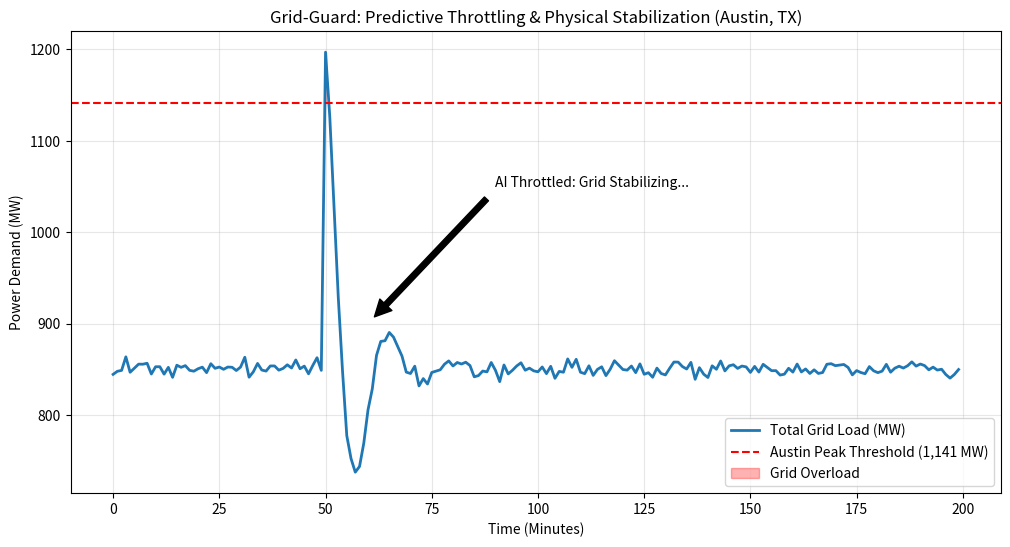

Here is the Python script that generated this plot:
import numpy as np
import matplotlib.pyplot as plt

# --- 1. CONFIGURATION (AUSTIN ENERGY DATA) ---
TIMESTEPS = 200        # Each step = 1 minute
THRESHOLD = 1141.0     # Austin's Record Peak (MW)
BASELINE_LOAD = 850.0  # High-demand summer afternoon (MW)
AI_SPIKE_VALUE = 350.0 # Massive AI Data Center Campus (MW)
SPIKE_TIME = 50        # When the AI cluster spins up

# --- 2. GENERATE BASELINE ---
time = np.arange(TIMESTEPS)
# Add some "noise" to represent thousands of AC units turning on/off
grid_load = np.full(TIMESTEPS, BASELINE_LOAD) + np.random.normal(0, 5, TIMESTEPS)

# --- 3. THE SIMULATION LOOP ---
# We will track the final "Adjusted" load here
final_output = np.zeros(TIMESTEPS)
outage_log = np.zeros(TIMESTEPS) # 0 = Normal, 1 = Outage
throttled = False

for t in range(TIMESTEPS):
    # What the demand WOULD be if no throttling happens
    current_ai_load = AI_SPIKE_VALUE if t >= SPIKE_TIME else 0
    total_attempted_load = grid_load[t] + current_ai_load

    if not throttled:
        # CHECK THRESHOLD (The "Grid-Guard" Logic)
        if total_attempted_load > THRESHOLD:
            print(f"![CRITICAL] at t={t}: Load {total_attempted_load:.2f}MW exceeds Austin Peak!")
            throttled = True
            throttle_start_time = t
            impact_magnitude = current_ai_load 
            final_output[t] = total_attempted_load # The peak before it drops
            outage_log[t] = 1 # Mark start of outage
        else:
            final_output[t] = total_attempted_load
            outage_log[t] = 0 # Normal
            
    else:
        # 4. THE MATH FLEX: SECOND-ORDER DAMPING
        rel_t = t - throttle_start_time
        zeta = 0.15  
        omega = 0.4  
        
        # Grid is recovering, but wait, do people still want power? YES!
        # The true *Demand* is still total_attempted_load, but the *Supply/Grid* is forcing it down.
        # This mismatch (Demand > Supply) IS the outage!
        
        recovery_swing = impact_magnitude * np.exp(-zeta * rel_t) * np.cos(omega * rel_t)
        final_output[t] = grid_load[t] + recovery_swing
        
        # If the total attempted demand is still higher than our forced/throttled supply, 
        # people are experiencing an outage.
        if total_attempted_load > final_output[t]:
             outage_log[t] = 1
        else:
             outage_log[t] = 0

# --- 4. EXPORT DATASHEET ---
import pandas as pd
df = pd.DataFrame({
    'Time_Minute': time,
    'Attempted_Demand_MW': grid_load + (np.where(time >= SPIKE_TIME, AI_SPIKE_VALUE, 0)),
    'Actual_Grid_Supply_MW': final_output,
    'Is_Outage': outage_log.astype(int)
})

# Save to CSV
df.to_csv("power_simulation_data.csv", index=False)
print("Datasheet saved to 'power_simulation_data.csv'")

# --- 5. VISUALIZATION ---
plt.figure(figsize=(12, 6))
plt.plot(time, final_output, label="Total Grid Load (MW)", color='#1f77b4', lw=2)
plt.axhline(y=THRESHOLD, color='red', linestyle='--', label="Austin Peak Threshold (1,141 MW)")

# Formatting to make it look professional
plt.fill_between(time, final_output, THRESHOLD, where=(final_output > THRESHOLD), color='red', alpha=0.3, label="Grid Overload")
plt.title("Grid-Guard: Predictive Throttling & Physical Stabilization (Austin, TX)")
plt.xlabel("Time (Minutes)")
plt.ylabel("Power Demand (MW)")
plt.grid(True, alpha=0.3)
plt.legend()

# Highlight the "Math Flex" area
plt.annotate('AI Throttled: Grid Stabilizing...', xy=(SPIKE_TIME+10, 900), xytext=(SPIKE_TIME+40, 1050),
             arrowprops=dict(facecolor='black', shrink=0.05))

plt.show()